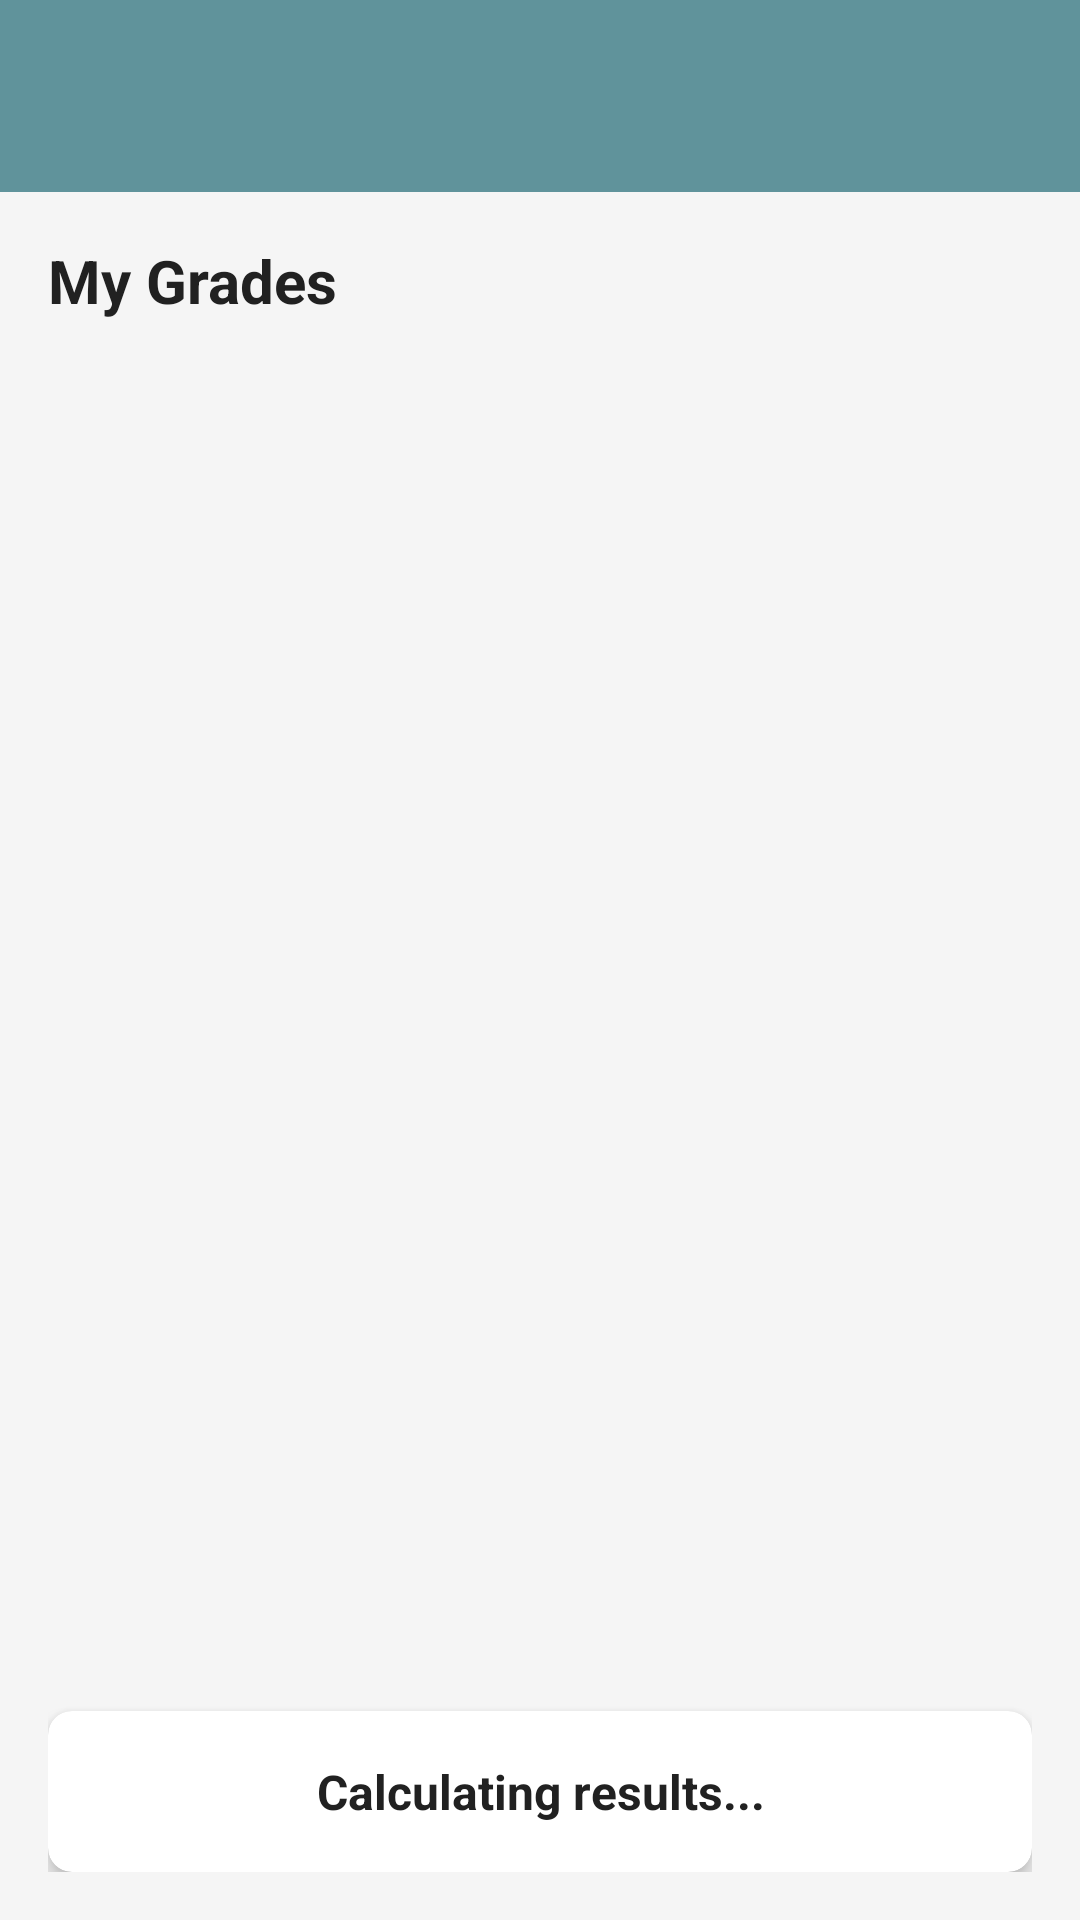

This screen was rendered from an Android layout file. Write that file and the resources it references.
<!-- AndroidManifest.xml: application theme AppTheme -->
<!-- res/layout/activity_view_grades.xml -->
<?xml version="1.0" encoding="utf-8"?>
<androidx.coordinatorlayout.widget.CoordinatorLayout
    xmlns:android="http://schemas.android.com/apk/res/android"
    xmlns:app="http://schemas.android.com/apk/res-auto"
    xmlns:tools="http://schemas.android.com/tools"
    android:layout_width="match_parent"
    android:layout_height="match_parent"
    android:background="@color/backgroundSilver"
    tools:context="com.example.ViewGradesActivity">

    <com.google.android.material.appbar.AppBarLayout
        android:layout_width="match_parent"
        android:layout_height="wrap_content"
        android:background="@color/colorPrimary">

        <androidx.appcompat.widget.Toolbar
            android:id="@+id/toolbar"
            android:layout_width="match_parent"
            android:layout_height="?attr/actionBarSize"
            android:background="@color/colorPrimary"
            app:titleTextColor="@color/textColorOnPrimary"
            app:popupTheme="@style/ThemeOverlay.AppCompat.Light" />

    </com.google.android.material.appbar.AppBarLayout>

    <LinearLayout
        android:layout_width="match_parent"
        android:layout_height="match_parent"
        android:orientation="vertical"
        android:padding="16dp"
        app:layout_behavior="@string/appbar_scrolling_view_behavior">

        <TextView
            android:layout_width="wrap_content"
            android:layout_height="wrap_content"
            android:text="My Grades"
            android:textSize="20sp"
            android:textStyle="bold"
            android:textColor="@color/textColorPrimary"
            android:layout_marginBottom="16dp"/>

        <androidx.recyclerview.widget.RecyclerView
            android:id="@+id/modules_recycler_view"
            android:layout_width="match_parent"
            android:layout_height="0dp"
            android:layout_weight="1"/>

        <androidx.cardview.widget.CardView
            android:layout_width="match_parent"
            android:layout_height="wrap_content"
            android:layout_marginTop="16dp"
            app:cardBackgroundColor="@color/cardBackground"
            app:cardCornerRadius="8dp"
            app:cardElevation="4dp">

            <TextView
                android:id="@+id/result_text"
                android:layout_width="match_parent"
                android:layout_height="wrap_content"
                android:padding="16dp"
                android:text="Calculating results..."
                android:textSize="16sp"
                android:textStyle="bold"
                android:textColor="@color/textColorPrimary"
                android:gravity="center"/>
        </androidx.cardview.widget.CardView>
    </LinearLayout>
</androidx.coordinatorlayout.widget.CoordinatorLayout>
<!-- resources referenced by this layout -->
<resources>
  <color name="backgroundSilver">#F5F5F5</color>
  <color name="cardBackground">#FFFFFF</color>
  <color name="colorPrimary">#60939b</color>
  <color name="textColorOnPrimary">#FFFFFF</color>
  <color name="textColorPrimary">#212121</color>
  <style name="AppTheme" parent="Theme.Material3.DayNight.NoActionBar">
          
      </style>
</resources>
